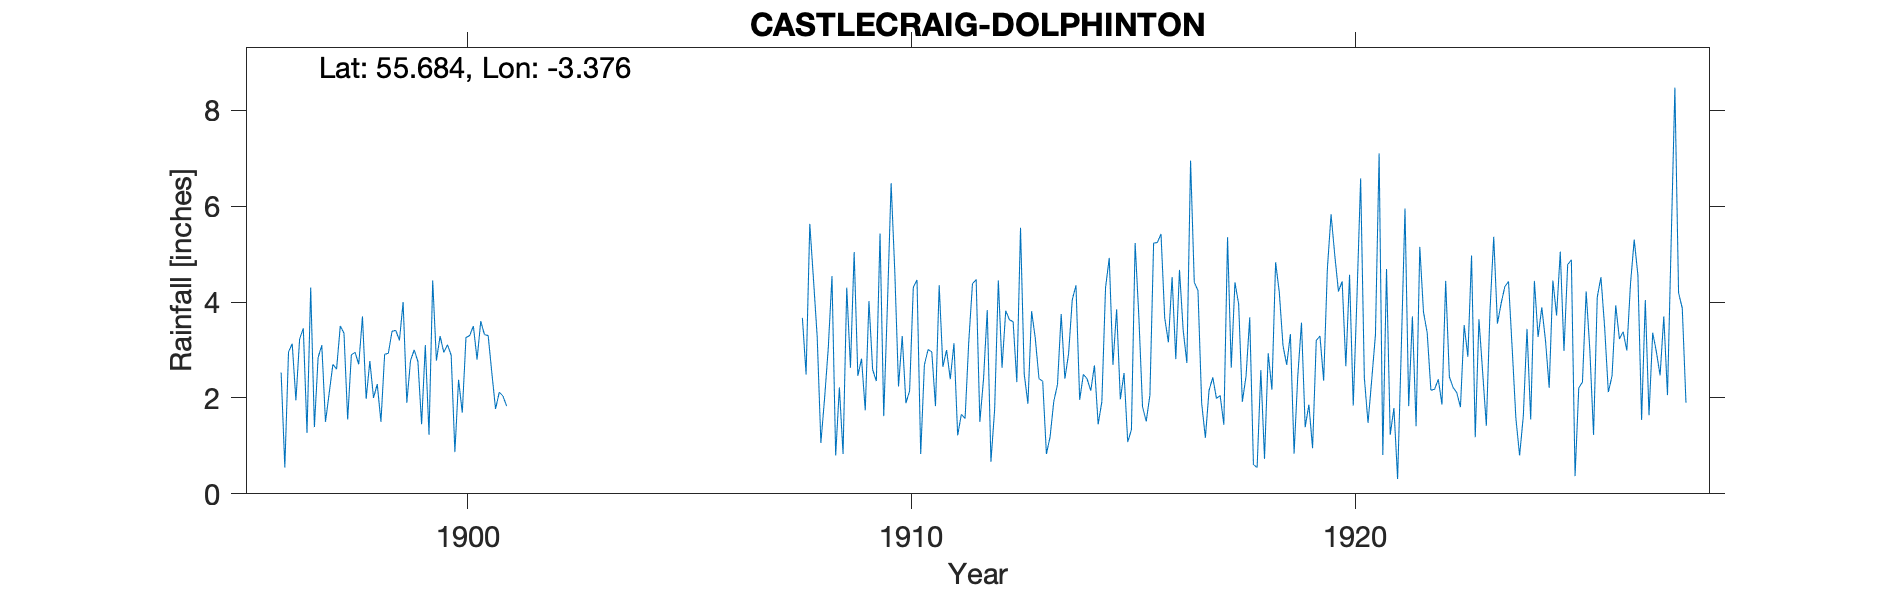

Data behind this chart, as committed beside it:
KIRKURD CASTLE CRAIG (DOLPHINTON), , , , , , , , , , , , , , , , , , , , , , , 
Grid ref, NT136442, Long, -3.376, Lat, 55.68, Elevation, 830, ft, , , , , , , , , , , , , , , 
Station no, RR4323, , , , , , , , , , , , , , , , , , , , , , 
, 1890, 1891, 1892, 1893, 1894, 1895, 1896, 1897, 1898, 1899, 1900, 1901, 1902, 1903, 1904, 1905, 1906, 1907, 1908, 1909, 1910, 1911, 1912
January, , , , , , , , 1.39, 2.7, 4, 3.11, 2.52, , , , , , , 3.67, 4.3, 6.48, 1.83, 1.5
February, , , , , , , , 2.84, 3.7, 1.9, 2.89, 1.77, , , , , , , 2.49, 2.63, 4.62, 4.35, 2.4
March, , , , , , , , 3.1, 1.98, 2.78, 0.87, 2.12, , , , , , , 5.63, 5.04, 2.24, 2.65, 3.83
April, , , , , , , 2.53, 1.5, 2.77, 3, 2.38, 2.04, , , , , , , 4.47, 2.46, 3.29, 3, 0.67
May, , , , , , , 0.55, 2.1, 2, 2.76, 1.69, 1.83, , , , , , , 3.28, 2.82, 1.89, 2.39, 1.76
June, , , , , , , 2.96, 2.7, 2.29, 1.45, 3.26, , , , , , , , 1.06, 1.74, 2.15, 3.14, 4.45
July, , , , , , , 3.13, 2.6, 1.5, 3.1, 3.3, , , , , , , , 1.99, 4.02, 4.31, 1.22, 2.63
August, , , , , , , 1.95, 3.5, 2.91, 1.23, 3.5, , , , , , , , 3.04, 2.59, 4.46, 1.66, 3.82
September, , , , , , , 3.23, 3.35, 2.93, 4.45, 2.8, , , , , , , , 4.54, 2.35, 0.83, 1.57, 3.63
October, , , , , , , 3.45, 1.55, 3.39, 2.78, 3.6, , , , , , , , 0.8, 5.43, 2.69, 3.17, 3.59
November, , , , , , , 1.27, 2.9, 3.41, 3.29, 3.32, , , , , , , , 2.22, 1.62, 3.01, 4.38, 2.33
December, , , , , , , 4.3, 2.95, 3.2, 2.95, 3.3, , , , , , , , 0.83, 3.94, 2.96, 4.47, 5.55
Total, , , , , , , , 30.48, 32.78, 33.69, 34.02, , , , , , , , 34.02, 38.94, 38.93, 33.83, 36.16
